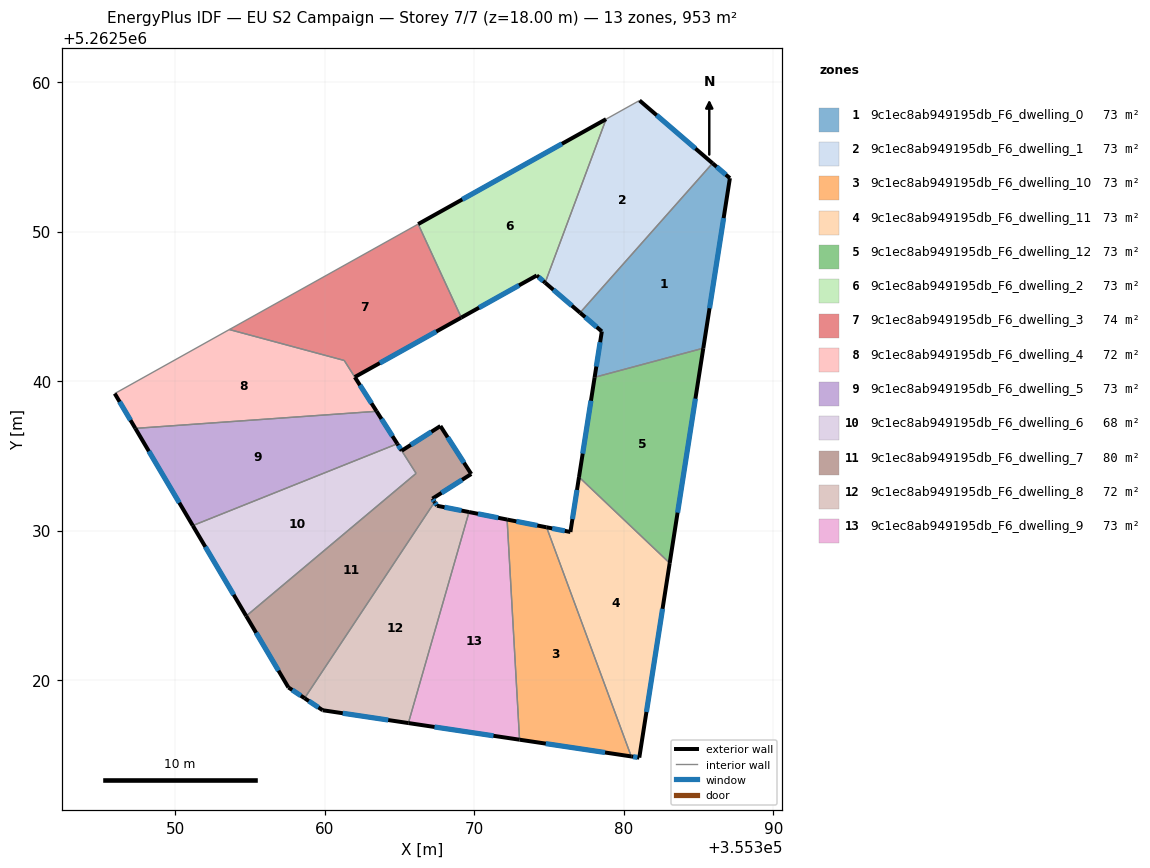
=== STOREY PLAN SPEC (per zone: floor XY polygon, exterior-wall plan segments, windows/doors) ===
zone 1: 9c1ec8ab949195db_F6_dwelling_0  (73.3 m²)
  floor: (355387.10, 5262553.57) (355385.32, 5262542.20) (355378.05, 5262540.25) (355378.53, 5262543.32) (355377.08, 5262544.57) (355385.94, 5262554.57)
  exterior wall: (355378.53, 5262543.32) – (355378.05, 5262540.25)  [3.1 m]
    window: (355378.42, 5262542.60) – (355378.16, 5262540.97)  [2.6 m²]
  exterior wall: (355377.08, 5262544.57) – (355378.53, 5262543.32)  [1.9 m]
    window: (355377.42, 5262544.28) – (355378.19, 5262543.61)  [1.6 m²]
  exterior wall: (355387.10, 5262553.57) – (355385.94, 5262554.57)  [1.5 m]
    window: (355386.83, 5262553.81) – (355386.21, 5262554.33)  [1.3 m²]
  exterior wall: (355385.32, 5262542.20) – (355387.10, 5262553.57)  [11.5 m]
    window: (355385.74, 5262544.87) – (355386.68, 5262550.90)  [9.7 m²]
  interior walls: 2
zone 2: 9c1ec8ab949195db_F6_dwelling_1  (73.3 m²)
  floor: (355385.94, 5262554.57) (355377.08, 5262544.57) (355374.74, 5262546.58) (355378.82, 5262557.52) (355381.05, 5262558.77)
  exterior wall: (355374.74, 5262546.58) – (355377.08, 5262544.57)  [3.1 m]
    window: (355375.29, 5262546.11) – (355376.53, 5262545.04)  [2.6 m²]
  exterior wall: (355385.94, 5262554.57) – (355381.05, 5262558.77)  [6.4 m]
    window: (355384.79, 5262555.56) – (355382.20, 5262557.78)  [5.4 m²]
  interior walls: 3
zone 3: 9c1ec8ab949195db_F6_dwelling_10  (73.3 m²)
  floor: (355374.84, 5262530.22) (355380.50, 5262514.89) (355373.03, 5262516.01) (355372.20, 5262530.74)
  exterior wall: (355374.84, 5262530.22) – (355372.20, 5262530.74)  [2.7 m]
    window: (355374.22, 5262530.34) – (355372.82, 5262530.62)  [2.3 m²]
  exterior wall: (355373.03, 5262516.01) – (355380.50, 5262514.89)  [7.6 m]
    window: (355374.79, 5262515.75) – (355378.75, 5262515.15)  [6.4 m²]
  interior walls: 2
zone 4: 9c1ec8ab949195db_F6_dwelling_11  (73.3 m²)
  floor: (355383.07, 5262527.82) (355381.04, 5262514.81) (355380.50, 5262514.89) (355374.84, 5262530.22) (355376.43, 5262529.91) (355377.01, 5262533.58)
  exterior wall: (355376.43, 5262529.91) – (355374.84, 5262530.22)  [1.6 m]
    window: (355376.06, 5262529.98) – (355375.21, 5262530.14)  [1.4 m²]
  exterior wall: (355377.01, 5262533.58) – (355376.43, 5262529.91)  [3.7 m]
    window: (355376.87, 5262532.72) – (355376.57, 5262530.77)  [3.1 m²]
  exterior wall: (355381.04, 5262514.81) – (355383.07, 5262527.82)  [13.2 m]
    window: (355381.52, 5262517.87) – (355382.60, 5262524.77)  [11.1 m²]
  exterior wall: (355380.50, 5262514.89) – (355381.04, 5262514.81)  [0.5 m]
    window: (355380.63, 5262514.87) – (355380.91, 5262514.83)  [0.5 m²]
  interior walls: 2
zone 5: 9c1ec8ab949195db_F6_dwelling_12  (73.3 m²)
  floor: (355385.32, 5262542.20) (355383.07, 5262527.82) (355377.01, 5262533.58) (355378.05, 5262540.25)
  exterior wall: (355378.05, 5262540.25) – (355377.01, 5262533.58)  [6.8 m]
    window: (355377.81, 5262538.69) – (355377.25, 5262535.15)  [5.7 m²]
  exterior wall: (355383.07, 5262527.82) – (355385.32, 5262542.20)  [14.6 m]
    window: (355383.60, 5262531.20) – (355384.79, 5262538.82)  [12.3 m²]
  interior walls: 2
zone 6: 9c1ec8ab949195db_F6_dwelling_2  (73.3 m²)
  floor: (355378.82, 5262557.52) (355374.74, 5262546.58) (355374.18, 5262547.06) (355369.13, 5262544.25) (355366.25, 5262550.50)
  exterior wall: (355374.18, 5262547.06) – (355374.74, 5262546.58)  [0.7 m]
    window: (355374.31, 5262546.95) – (355374.61, 5262546.69)  [0.6 m²]
  exterior wall: (355369.13, 5262544.25) – (355374.18, 5262547.06)  [5.8 m]
    window: (355370.32, 5262544.91) – (355373.00, 5262546.40)  [4.9 m²]
  exterior wall: (355378.82, 5262557.52) – (355366.25, 5262550.50)  [14.4 m]
    window: (355375.86, 5262555.87) – (355369.20, 5262552.15)  [12.1 m²]
  interior walls: 2
zone 7: 9c1ec8ab949195db_F6_dwelling_3  (74.1 m²)
  floor: (355366.25, 5262550.50) (355369.13, 5262544.25) (355362.01, 5262540.27) (355361.30, 5262541.38) (355353.62, 5262543.45)
  exterior wall: (355362.01, 5262540.27) – (355369.13, 5262544.25)  [8.2 m]
    window: (355363.68, 5262541.20) – (355367.46, 5262543.31)  [6.9 m²]
  interior walls: 4
zone 8: 9c1ec8ab949195db_F6_dwelling_4  (72.5 m²)
  floor: (355361.30, 5262541.38) (355363.47, 5262537.98) (355347.33, 5262536.83) (355345.95, 5262539.17) (355353.62, 5262543.45)
  exterior wall: (355363.47, 5262537.98) – (355362.01, 5262540.26)  [2.7 m]
    window: (355363.13, 5262538.51) – (355362.35, 5262539.73)  [2.3 m²]
  exterior wall: (355345.95, 5262539.17) – (355347.33, 5262536.83)  [2.7 m]
    window: (355346.28, 5262538.62) – (355347.01, 5262537.38)  [2.3 m²]
  interior walls: 4
zone 9: 9c1ec8ab949195db_F6_dwelling_5  (73.3 m²)
  floor: (355363.47, 5262537.98) (355364.85, 5262535.80) (355351.17, 5262530.33) (355347.33, 5262536.83)
  exterior wall: (355364.85, 5262535.80) – (355363.47, 5262537.98)  [2.6 m]
    window: (355364.53, 5262536.32) – (355363.79, 5262537.47)  [2.2 m²]
  exterior wall: (355347.33, 5262536.83) – (355351.17, 5262530.33)  [7.6 m]
    window: (355348.23, 5262535.31) – (355350.27, 5262531.86)  [6.4 m²]
  interior walls: 2
zone 10: 9c1ec8ab949195db_F6_dwelling_6  (68.4 m²)
  floor: (355364.85, 5262535.80) (355366.11, 5262533.82) (355354.75, 5262524.28) (355351.17, 5262530.33)
  exterior wall: (355351.17, 5262530.33) – (355354.75, 5262524.28)  [7.0 m]
    window: (355352.01, 5262528.91) – (355353.91, 5262525.70)  [5.9 m²]
  exterior wall: (355365.15, 5262535.34) – (355364.85, 5262535.80)  [0.5 m]
    window: (355365.08, 5262535.45) – (355364.92, 5262535.70)  [0.5 m²]
  interior walls: 3
zone 11: 9c1ec8ab949195db_F6_dwelling_7  (79.6 m²)
  floor: (355367.74, 5262536.99) (355369.80, 5262533.78) (355367.20, 5262532.13) (355367.35, 5262531.91) (355358.65, 5262518.79) (355357.57, 5262519.51) (355354.75, 5262524.28) (355366.11, 5262533.83) (355365.15, 5262535.34)
  exterior wall: (355367.35, 5262531.91) – (355367.20, 5262532.13)  [0.3 m]
    window: (355367.31, 5262531.96) – (355367.24, 5262532.08)  [0.2 m²]
  exterior wall: (355357.57, 5262519.51) – (355358.65, 5262518.79)  [1.3 m]
    window: (355357.82, 5262519.34) – (355358.40, 5262518.96)  [1.1 m²]
  exterior wall: (355354.75, 5262524.28) – (355357.57, 5262519.51)  [5.5 m]
    window: (355355.41, 5262523.16) – (355356.91, 5262520.63)  [4.7 m²]
  exterior wall: (355367.74, 5262536.99) – (355365.15, 5262535.34)  [3.1 m]
    window: (355367.13, 5262536.60) – (355365.76, 5262535.73)  [2.6 m²]
  exterior wall: (355369.80, 5262533.78) – (355367.74, 5262536.99)  [3.8 m]
    window: (355369.31, 5262534.54) – (355368.22, 5262536.24)  [3.2 m²]
  exterior wall: (355367.20, 5262532.13) – (355369.80, 5262533.78)  [3.1 m]
    window: (355367.81, 5262532.52) – (355369.19, 5262533.40)  [2.6 m²]
  interior walls: 3
zone 12: 9c1ec8ab949195db_F6_dwelling_8  (72.0 m²)
  floor: (355369.65, 5262531.24) (355365.59, 5262517.12) (355359.86, 5262517.98) (355358.65, 5262518.79) (355367.35, 5262531.91) (355367.51, 5262531.66)
  exterior wall: (355367.51, 5262531.66) – (355367.35, 5262531.91)  [0.3 m]
    window: (355367.47, 5262531.72) – (355367.38, 5262531.85)  [0.3 m²]
  exterior wall: (355369.65, 5262531.24) – (355367.51, 5262531.66)  [2.2 m]
    window: (355369.15, 5262531.34) – (355368.01, 5262531.56)  [1.8 m²]
  exterior wall: (355359.86, 5262517.98) – (355365.59, 5262517.12)  [5.8 m]
    window: (355361.21, 5262517.78) – (355364.25, 5262517.33)  [4.9 m²]
  exterior wall: (355358.65, 5262518.79) – (355359.86, 5262517.98)  [1.5 m]
    window: (355358.93, 5262518.60) – (355359.58, 5262518.17)  [1.2 m²]
  interior walls: 2
zone 13: 9c1ec8ab949195db_F6_dwelling_9  (73.3 m²)
  floor: (355372.20, 5262530.74) (355373.03, 5262516.01) (355365.59, 5262517.12) (355369.65, 5262531.24)
  exterior wall: (355372.20, 5262530.74) – (355369.65, 5262531.24)  [2.6 m]
    window: (355371.60, 5262530.85) – (355370.25, 5262531.12)  [2.2 m²]
  exterior wall: (355365.59, 5262517.12) – (355373.03, 5262516.01)  [7.5 m]
    window: (355367.34, 5262516.86) – (355371.28, 5262516.27)  [6.3 m²]
  interior walls: 2

=== DERIVED (storey summary) ===
Building: EU S2 Campaign
Storey: 7 of 7  (floor level z = 18.00 m)
Storey gross floor area: 953.0 m²
Zones on this storey: 13
  - 9c1ec8ab949195db_F6_dwelling_0: floor 73.3 m²; exterior wall 18.1 m (54.2 m²); 4 window(s) 15.2 m²; WWR 28.1%
  - 9c1ec8ab949195db_F6_dwelling_1: floor 73.3 m²; exterior wall 9.5 m (28.6 m²); 2 window(s) 8.0 m²; WWR 28.1%
  - 9c1ec8ab949195db_F6_dwelling_10: floor 73.3 m²; exterior wall 10.2 m (30.7 m²); 2 window(s) 8.6 m²; WWR 28.1%
  - 9c1ec8ab949195db_F6_dwelling_11: floor 73.3 m²; exterior wall 19.1 m (57.2 m²); 4 window(s) 16.1 m²; WWR 28.1%
  - 9c1ec8ab949195db_F6_dwelling_12: floor 73.3 m²; exterior wall 21.3 m (63.9 m²); 2 window(s) 18.0 m²; WWR 28.1%
  - 9c1ec8ab949195db_F6_dwelling_2: floor 73.3 m²; exterior wall 20.9 m (62.7 m²); 3 window(s) 17.6 m²; WWR 28.1%
  - 9c1ec8ab949195db_F6_dwelling_3: floor 74.1 m²; exterior wall 8.2 m (24.5 m²); 1 window(s) 6.9 m²; WWR 28.1%
  - 9c1ec8ab949195db_F6_dwelling_4: floor 72.5 m²; exterior wall 5.4 m (16.3 m²); 2 window(s) 4.6 m²; WWR 28.1%
  - 9c1ec8ab949195db_F6_dwelling_5: floor 73.3 m²; exterior wall 10.1 m (30.4 m²); 2 window(s) 8.5 m²; WWR 28.1%
  - 9c1ec8ab949195db_F6_dwelling_6: floor 68.4 m²; exterior wall 7.6 m (22.7 m²); 2 window(s) 6.4 m²; WWR 28.1%
  - 9c1ec8ab949195db_F6_dwelling_7: floor 79.6 m²; exterior wall 17.1 m (51.2 m²); 6 window(s) 14.4 m²; WWR 28.1%
  - 9c1ec8ab949195db_F6_dwelling_8: floor 72.0 m²; exterior wall 9.7 m (29.2 m²); 4 window(s) 8.2 m²; WWR 28.1%
  - 9c1ec8ab949195db_F6_dwelling_9: floor 73.3 m²; exterior wall 10.1 m (30.4 m²); 2 window(s) 8.5 m²; WWR 28.1%
Zone adjacency (shared interzone walls):
  - 9c1ec8ab949195db_F6_dwelling_0 ↔ 9c1ec8ab949195db_F6_dwelling_1
  - 9c1ec8ab949195db_F6_dwelling_0 ↔ 9c1ec8ab949195db_F6_dwelling_12
  - 9c1ec8ab949195db_F6_dwelling_1 ↔ 9c1ec8ab949195db_F6_dwelling_2
  - 9c1ec8ab949195db_F6_dwelling_10 ↔ 9c1ec8ab949195db_F6_dwelling_11
  - 9c1ec8ab949195db_F6_dwelling_10 ↔ 9c1ec8ab949195db_F6_dwelling_9
  - 9c1ec8ab949195db_F6_dwelling_11 ↔ 9c1ec8ab949195db_F6_dwelling_12
  - 9c1ec8ab949195db_F6_dwelling_2 ↔ 9c1ec8ab949195db_F6_dwelling_3
  - 9c1ec8ab949195db_F6_dwelling_3 ↔ 9c1ec8ab949195db_F6_dwelling_4
  - 9c1ec8ab949195db_F6_dwelling_4 ↔ 9c1ec8ab949195db_F6_dwelling_5
  - 9c1ec8ab949195db_F6_dwelling_5 ↔ 9c1ec8ab949195db_F6_dwelling_6
  - 9c1ec8ab949195db_F6_dwelling_6 ↔ 9c1ec8ab949195db_F6_dwelling_7
  - 9c1ec8ab949195db_F6_dwelling_7 ↔ 9c1ec8ab949195db_F6_dwelling_8
  - 9c1ec8ab949195db_F6_dwelling_8 ↔ 9c1ec8ab949195db_F6_dwelling_9